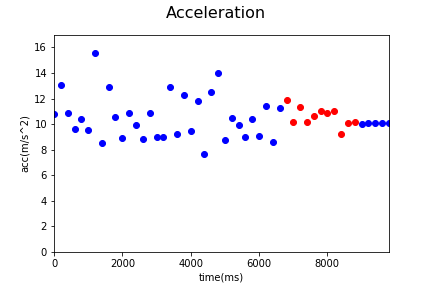

The table this chart was drawn from, first rows:
Acc_X, Acc_Y, Acc_Z, gyro_X, gyro_Y, gyro_Z, time, status, Acc
-0.44, 5.62, 9.2, -0.01, -0.01, 0.0, 1544081764612, 0, 10.79
1.28, 6.56, 11.22, -0.15, 0.06, -0.08, 1544081764813, 0, 13.06
0.02, 7.39, 7.96, 0.15, 0.07, 0.06, 1544081765018, 0, 10.86
-0.38, 4.41, 8.56, 0.15, 0.07, 0.06, 1544081765212, 0, 9.637
0.17, 5.78, 8.64, -0.07, -0.1, -0.39, 1544081765412, 0, 10.4
0.32, 6.48, 6.94, -0.01, 0.04, 0.35, 1544081765613, 0, 9.5
0.72, 5.25, 14.6, -0.01, 0.04, 0.35, 1544081765812, 0, 15.53
-0.6, 5.12, 6.77, 0.05, 0.04, -0.05, 1544081766012, 0, 8.509
-1.18, 4.39, 12.1, -0.04, 0.0, -0.23, 1544081766212, 0, 12.93
-1.6, 4.02, 9.61, -0.01, -0.07, -0.01, 1544081766411, 0, 10.54
1.81, 7.15, 5.07, 0.19, 0.03, 0.0, 1544081766611, 0, 8.95
0.41, 8.23, 7.04, -0.04, 0.05, -0.24, 1544081766813, 0, 10.84
0.19, 4.95, 8.58, -0.01, 0.02, -0.03, 1544081767011, 0, 9.907
0.08, 5.59, 6.88, -0.03, -0.05, -0.18, 1544081767212, 0, 8.865
0.26, 6.2, 8.93, -0.02, 0.01, -0.02, 1544081767412, 0, 10.87
-0.53, 6.63, 6.0, 0.16, -0.06, -0.05, 1544081767612, 0, 8.958
0.55, 5.61, 7.03, 0.16, -0.06, -0.05, 1544081767812, 0, 9.011
0.0, 4.73, 12.0, 0.01, -0.03, 0.16, 1544081768012, 0, 12.9
0.0, 4.11, 8.24, 0.03, 0.04, -0.11, 1544081768212, 0, 9.208
0.19, 6.62, 10.33, 0.03, -0.05, -0.38, 1544081768412, 0, 12.27
-0.14, 7.09, 6.26, -0.04, -0.16, -0.03, 1544081768612, 0, 9.459
0.32, 5.43, 10.48, 0.01, 0.01, 0.44, 1544081768812, 0, 11.81
-0.86, 6.24, 4.33, -0.18, -0.01, -0.21, 1544081769012, 0, 7.644
0.36, 4.6, 11.62, -0.04, 0.0, 0.25, 1544081769212, 0, 12.5
-1.82, 0.53, 13.87, 0.05, 0.08, 0.25, 1544081769412, 0, 14
-0.56, 4.57, 7.48, -0.14, 0.02, -0.19, 1544081769612, 0, 8.783
-1.42, 5.15, 9.02, 0.05, 0.11, 0.15, 1544081769812, 0, 10.48
-0.6, 5.29, 8.4, -0.05, -0.02, -0.27, 1544081770012, 0, 9.945
0.95, 6.89, 5.74, -0.09, -0.06, -0.16, 1544081770212, 0, 9.018
-1.02, 6.45, 8.12, 0.12, -0.15, 0.11, 1544081770412, 0, 10.42
0.81, 6.78, 6.02, 0.05, -0.01, 0.21, 1544081770612, 0, 9.103
0.29, 5.45, 10.04, 0.0, 0.0, -0.04, 1544081770811, 0, 11.43
-0.8, 4.66, 7.19, 0.0, 0.0, -0.04, 1544081771012, 0, 8.605
-0.45, 5.86, 9.58, -0.08, 0.0, -0.15, 1544081771212, 0, 11.24
-0.21, 6.85, 9.72, 0.04, -0.09, 0.11, 1544081771423, 1, 11.89
-2.56, 6.4, 7.45, -0.1, -0.07, 0.36, 1544081771613, 1, 10.15
-0.7, 3.41, 10.81, 0.07, 0.16, 0.15, 1544081771816, 1, 11.36
0.48, 7.19, 7.15, 0.07, 0.16, 0.15, 1544081772014, 1, 10.15
0.6, 6.84, 8.11, -0.27, 0.02, 0.04, 1544081772212, 1, 10.63
-2.99, 1.57, 10.51, 0.21, 0.04, -0.13, 1544081772412, 1, 11.04
-0.29, 1.36, 10.77, 0.0, 0.18, -0.08, 1544081772611, 1, 10.86
-3.72, 5.36, 8.9, 0.2, 0.13, -0.24, 1544081772815, 1, 11.04
-2.62, 4.95, 7.31, 0.2, 0.13, -0.24, 1544081773012, 1, 9.209
-2.1, 4.84, 8.62, -0.2, 0.17, 0.25, 1544081773212, 1, 10.11
-1.32, 5.31, 8.54, -0.06, -0.05, -0.14, 1544081773411, 1, 10.14
-1.47, 5.22, 8.42, 0.02, -0.01, 0.0, 1544081773612, 0, 10.02
-1.82, 5.11, 8.46, 0.0, 0.0, -0.01, 1544081773814, 0, 10.05
-1.57, 5.23, 8.45, 0.02, 0.0, -0.01, 1544081774013, 0, 10.06
-1.83, 5.33, 8.39, 0.02, 0.0, -0.01, 1544081774212, 0, 10.11
-1.69, 5.36, 8.4, 0.01, 0.0, 0.0, 1544081774411, 0, 10.11
